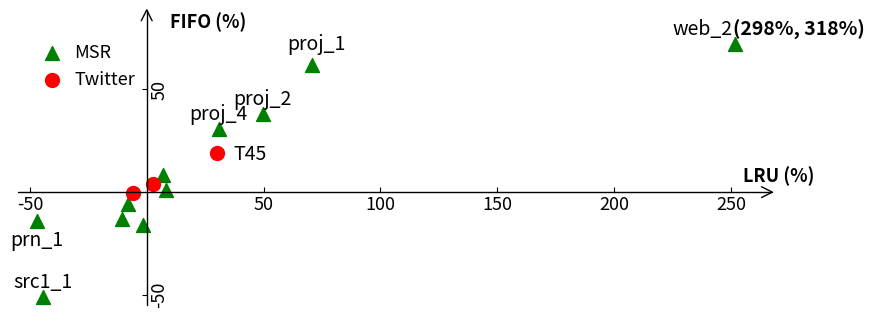

Reproduce this figure in Python.
import matplotlib.pyplot as plt
import matplotlib as mpl
import mpl_toolkits.axisartist as axisartist

mpl.rcParams['pdf.fonttype'] = 42
mpl.rcParams['ps.fonttype'] = 42 

msr_fifo = [-0.1309, -0.13834, 0.617683, 0.381737, 0.306024, -0.0583, 0.011611, -0.5111, -0.16167, 0.08462, 0.72]
msr_lru = [-0.1061, -0.4712, 0.705716, 0.49599, 0.3078, -0.07968, 0.084431, -0.44263, -0.01759, 0.06967, 2.516114]
msr_name = ["", "prn_1", "proj_1", "proj_2", "proj_4", "", "", "src1_1", "", "", "web_2"]
msr_xbias = [0, 0, 0.02, 0, 0, 0, 0, 0, 0.05, -0.2, -0.14]
msr_ybias = [-0.17, -0.17, 0.03, 0, 0, 0, 0, 0, 0, 0.02, 0.0]
twitter_fifo = [-0.00342, 0.190441, 0.039459]
twitter_lru = [-0.05771, 0.300502, 0.026519]
twitter_name= ["", "T45", ""]
twitter_xbias = [-0.02, 0.14, 0, ]
twitter_ybias = [0.04, -0.08, 0, ]

fig = plt.figure(figsize=(9.5,3.6))

ax = axisartist.Subplot(fig, 111)
fig.add_axes(ax)
ax.axis[:].set_visible(False)
ax.axis["x"] = ax.new_floating_axis(0,0)
ax.axis["y"] = ax.new_floating_axis(1,0)
ax.axis["x"].set_axisline_style("->", size = 1.5)
ax.axis["y"].set_axisline_style("->", size = 1.5)
ax.axis['x'].major_ticklabels.set_fontsize(13)
ax.axis['y'].major_ticklabels.set_fontsize(13)

for x,y,name,xbias,ybias in zip(msr_lru, msr_fifo, msr_name, msr_xbias, msr_ybias):
    plt.text(x + xbias, y + 0.02 + ybias, name, ha='center', va='bottom', fontsize=14)
for x,y,name,xbias,ybias in zip(twitter_lru, twitter_fifo, twitter_name, twitter_xbias, twitter_ybias):
    plt.text(x + xbias, y+0.02 + ybias, name, ha='center', va='bottom', fontsize=14)

plt.text(2.51, 0.76, "(298%, 318%)", fontsize=14, fontweight="semibold", fontstyle="italic")

plt.text(2.55, 0.05, "LRU (%)", fontweight="semibold", fontsize=13)
plt.text(0.10, 0.8, "FIFO (%)", fontweight="semibold", fontsize=13)
plt.scatter(x=msr_lru,y=msr_fifo,c="green",s=100, marker="^", label="MSR")
plt.scatter(x=twitter_lru,y=twitter_fifo,c="red",s=100, marker="o", label="Twitter")

plt.xlim(xmin = -0.55, xmax = 2.6)
# plt.xticks([-0.5, -0.25, 0.25, 0.5, 0.75, 1.0, 1.25, 1.5], ["-50", "-25", "25", "50", "75", "100", "125", "150"], fontsize=20)
plt.xticks([-0.5, -0.25, 0.25, 0.5, 0.75, 1.0, 1.25, 1.5, 1.75, 2.00, 2.25, 2.5], ["-50", "-25", "25", "50", "75", "100", "125", "150", "175", "200", "225", "250"], fontsize=20)
plt.xticks([-0.5, 0.5, 1.0, 1.5, 2.00, 2.5], ["-50", "50", "100", "150", "200", "250"], fontsize=20)


plt.ylim(ymin = -0.55, ymax = 0.8)
# plt.yticks([-0.5, -0.25, 0.25, 0.5, 0.75, 1.0], ["-50", "-25", "25", "50", "75", "100"], fontweight="black")
plt.yticks([-0.5, 0.5,], ["-50", "50",], fontweight="black")

plt.axis('on')

plt.legend(loc='upper left', frameon=False, fontsize=13, handletextpad=0.20)

# plt.show()
plt.savefig("Hit-ratio-change.pdf", bbox_inches='tight')